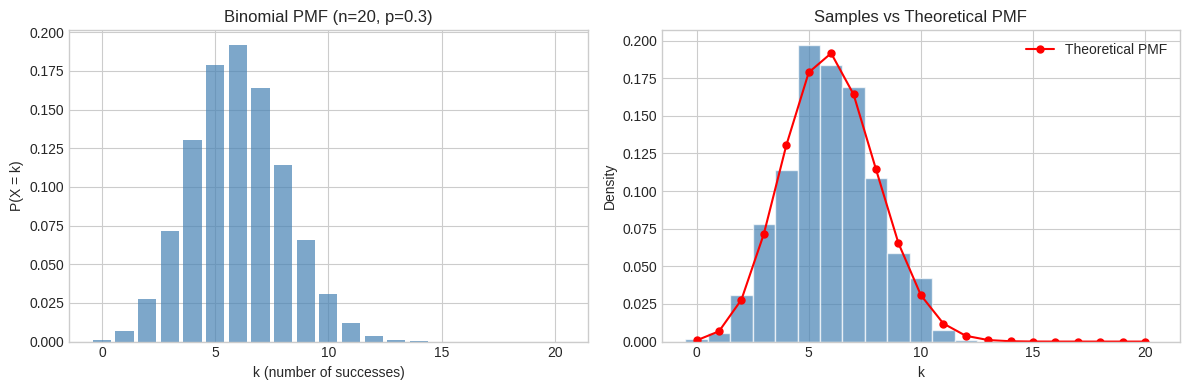
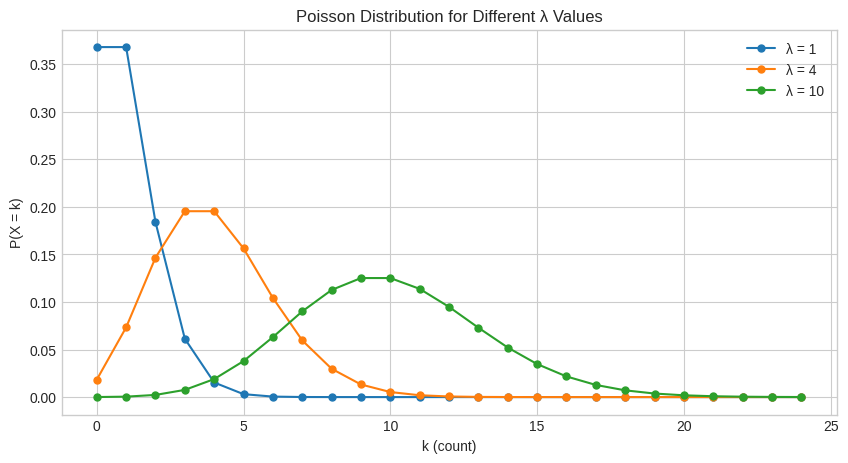
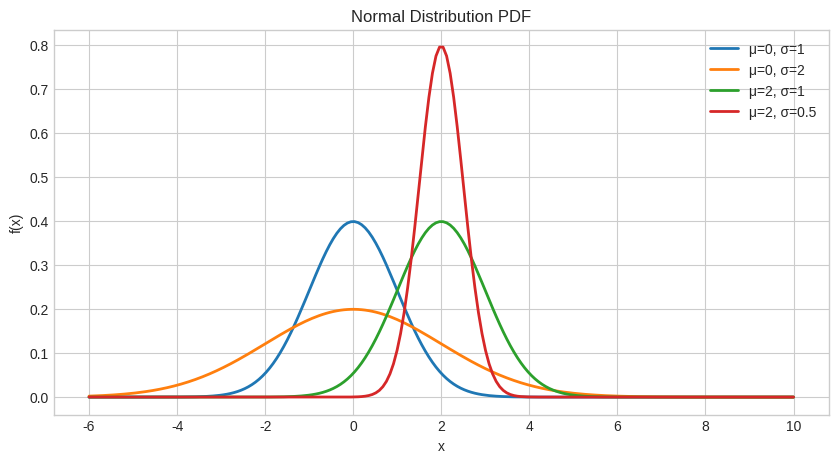
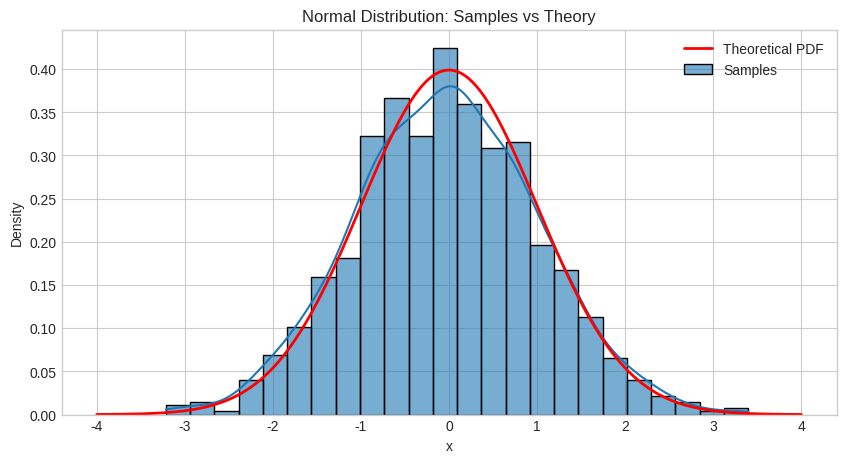
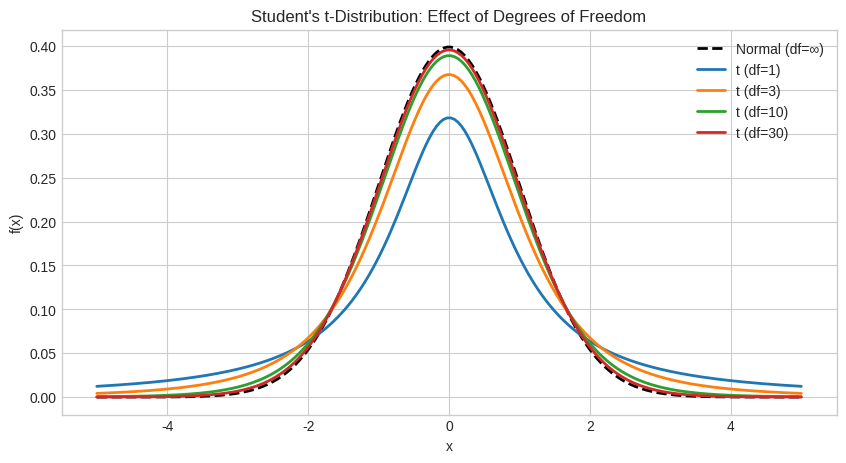
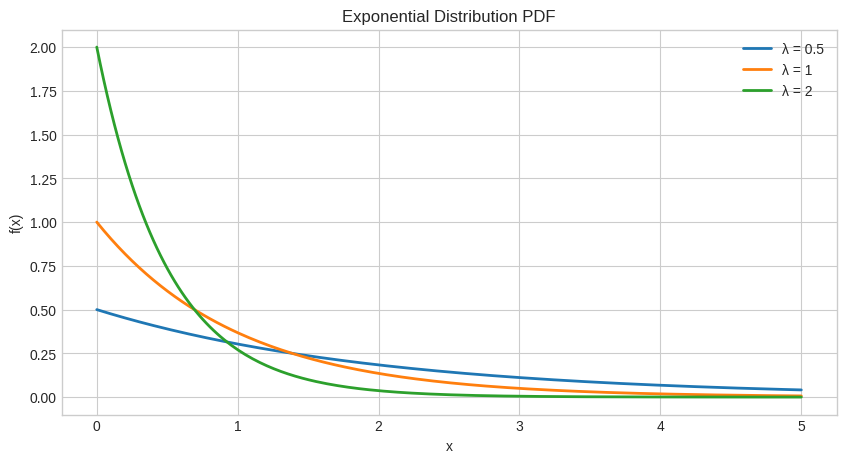
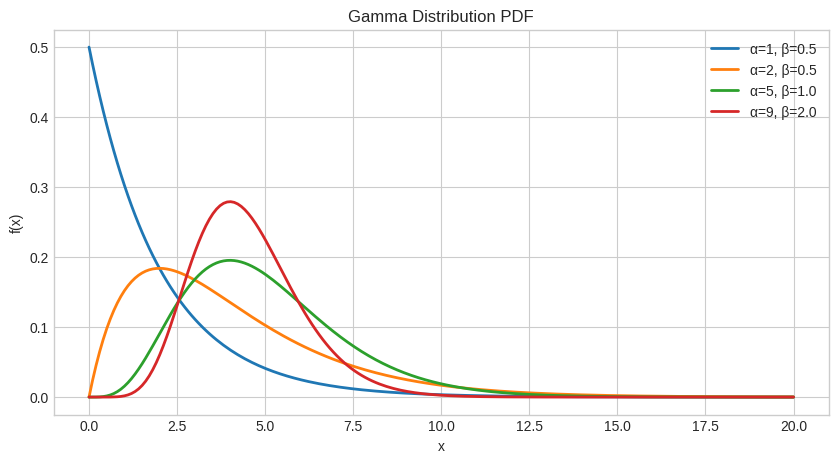
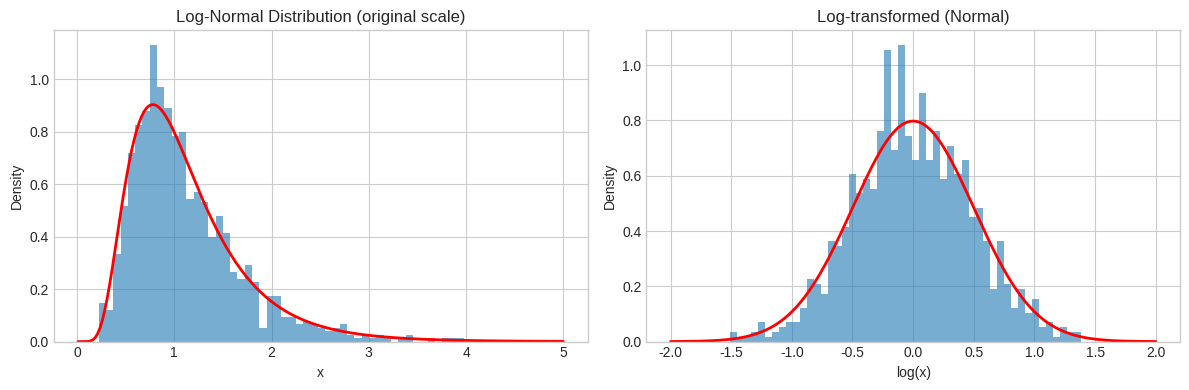
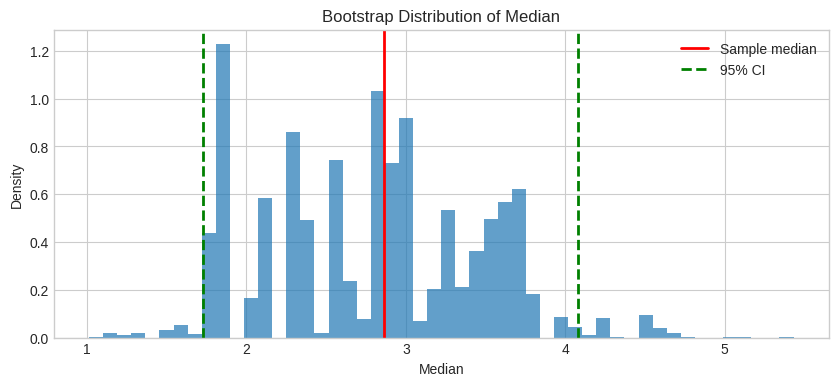
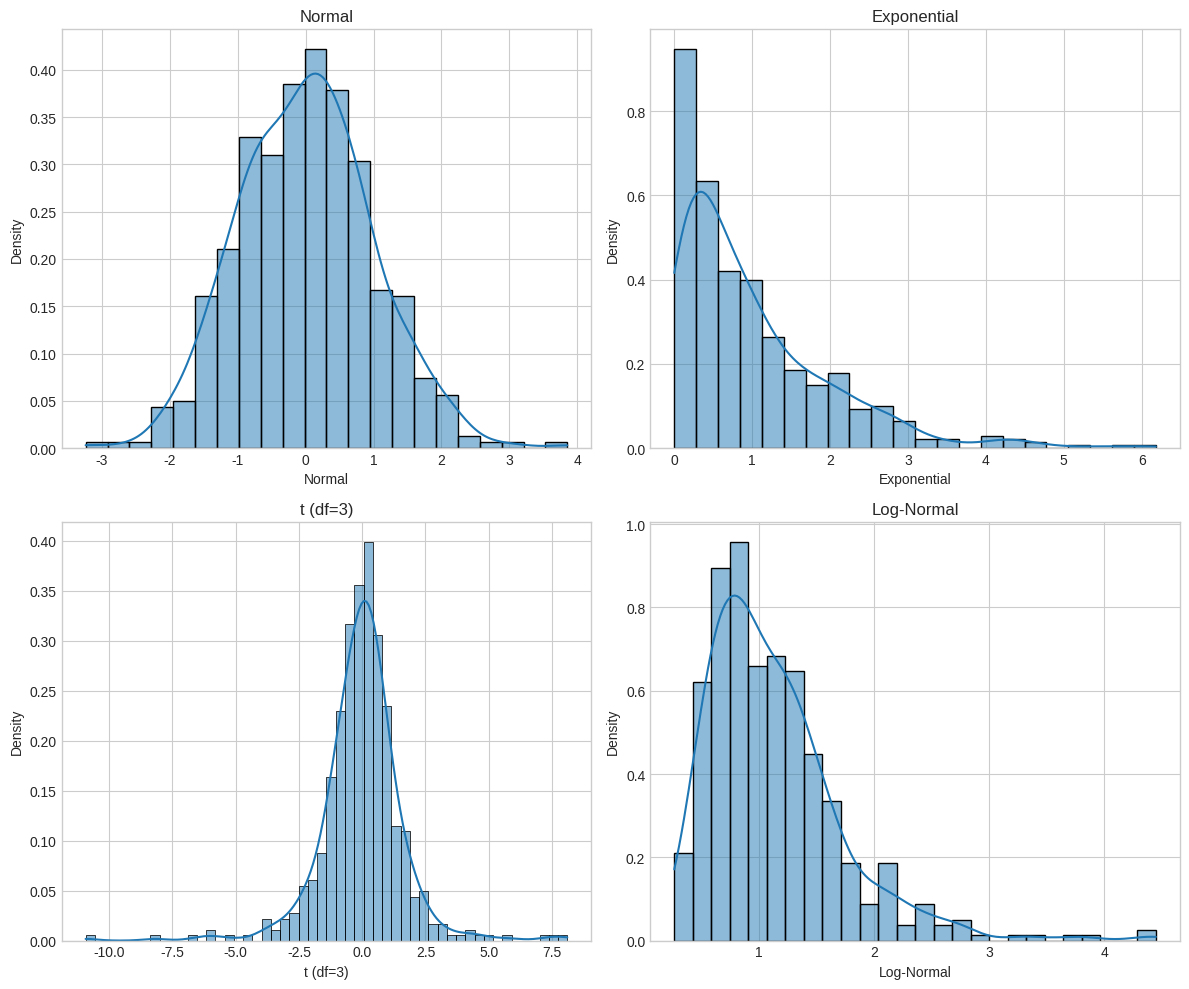
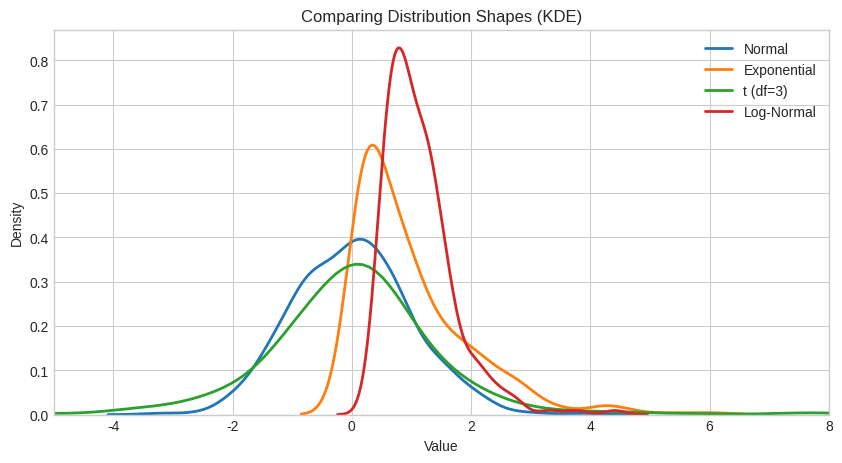
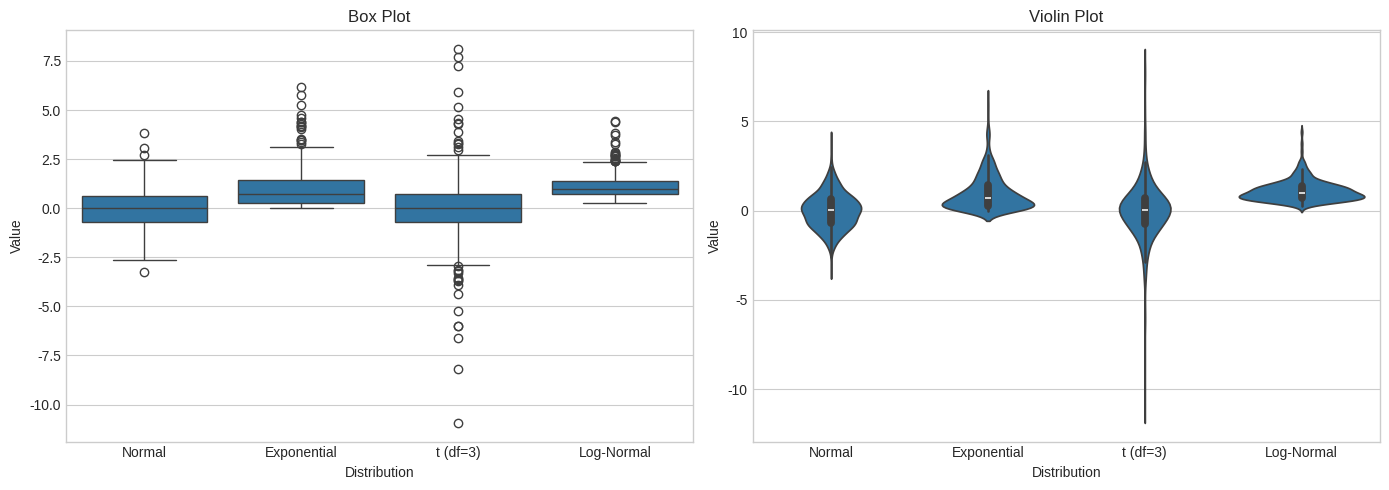
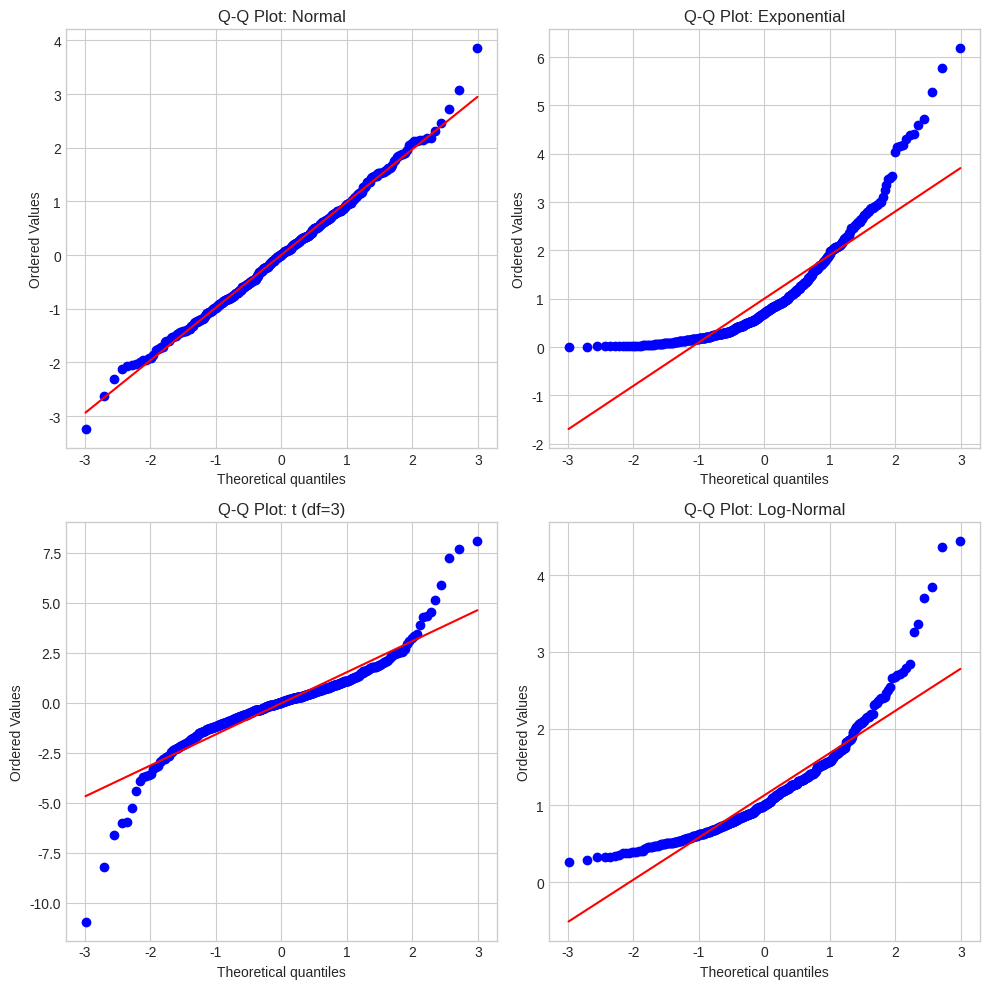
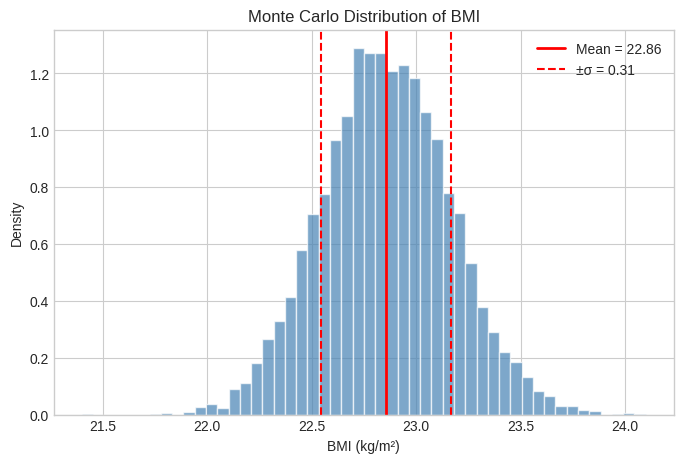

These figures' Python source, in order:
import pandas as pd
import numpy as np
import seaborn as sns
import matplotlib.pyplot as plt
from scipy import stats

# Set random seed for reproducibility
np.random.seed(42)

# Set style
plt.style.use('seaborn-v0_8-whitegrid')

# Create a normal distribution object with mean=0, std=1
normal_dist = stats.norm(loc=0, scale=1)

# Generate 1000 random samples
samples = normal_dist.rvs(size=1000)

print(f"Sample mean: {samples.mean():.4f}")
print(f"Sample std:  {samples.std():.4f}")
print(f"Theoretical mean: {normal_dist.mean():.4f}")
print(f"Theoretical std:  {normal_dist.std():.4f}")

# Evaluate PDF at specific points
x_values = np.array([-2, -1, 0, 1, 2])
pdf_values = normal_dist.pdf(x_values)
print("PDF values:")
for x, p in zip(x_values, pdf_values):
    print(f"  f({x:2d}) = {p:.4f}")

# CDF: Probability that X <= x
print(f"P(X <= 0) = {normal_dist.cdf(0):.4f}")
print(f"P(X <= 1.96) = {normal_dist.cdf(1.96):.4f}")

# PPF (quantile): What value gives P(X <= x) = q?
print(f"95th percentile: {normal_dist.ppf(0.95):.4f}")
print(f"97.5th percentile: {normal_dist.ppf(0.975):.4f}")

# Exercise 1.1: Normal distribution with mean=5, std=2
# YOUR CODE HERE

# Exercise 1.2: P(X <= 7)
# YOUR CODE HERE

# Exercise 1.3: 90th percentile
# YOUR CODE HERE

# Bernoulli distribution with p=0.7
bernoulli_dist = stats.bernoulli(p=0.7)

# Generate samples (coin flips)
samples = bernoulli_dist.rvs(size=1000)
print(f"Number of successes: {samples.sum()} out of 1000")
print(f"Empirical probability: {samples.mean():.3f}")
print(f"Theoretical mean: {bernoulli_dist.mean():.3f}")
print(f"Theoretical variance: {bernoulli_dist.var():.3f}")

# PMF: Probability mass function
print(f"P(X=0) = {bernoulli_dist.pmf(0):.3f}")
print(f"P(X=1) = {bernoulli_dist.pmf(1):.3f}")

# Binomial: n=20 trials, p=0.3 success probability
binom_dist = stats.binom(n=20, p=0.3)

# Generate samples
samples = binom_dist.rvs(size=1000)

# Theoretical vs empirical
print(f"Theoretical mean: {binom_dist.mean():.2f}")
print(f"Empirical mean: {samples.mean():.2f}")
print(f"Theoretical variance: {binom_dist.var():.2f}")
print(f"Empirical variance: {samples.var():.2f}")

# Visualize the PMF
k = np.arange(0, 21)
pmf = binom_dist.pmf(k)

fig, axes = plt.subplots(1, 2, figsize=(12, 4))

# PMF
axes[0].bar(k, pmf, color='steelblue', alpha=0.7)
axes[0].set_xlabel('k (number of successes)')
axes[0].set_ylabel('P(X = k)')
axes[0].set_title('Binomial PMF (n=20, p=0.3)')

# Histogram of samples
axes[1].hist(samples, bins=np.arange(-0.5, 21.5, 1), density=True, 
             color='steelblue', alpha=0.7, edgecolor='white')
axes[1].plot(k, pmf, 'ro-', markersize=5, label='Theoretical PMF')
axes[1].set_xlabel('k')
axes[1].set_ylabel('Density')
axes[1].set_title('Samples vs Theoretical PMF')
axes[1].legend()

plt.tight_layout()
plt.show()

# Poisson distribution with lambda=5
poisson_dist = stats.poisson(mu=5)

# Generate samples
samples = poisson_dist.rvs(size=1000)

print(f"Theoretical mean: {poisson_dist.mean():.2f}")
print(f"Empirical mean: {samples.mean():.2f}")
print(f"Theoretical variance: {poisson_dist.var():.2f}")
print(f"Empirical variance: {samples.var():.2f}")
print("\n→ Note: For Poisson, mean = variance = λ")

# Compare Poisson distributions with different lambda values
fig, ax = plt.subplots(figsize=(10, 5))

for lam in [1, 4, 10]:
    dist = stats.poisson(mu=lam)
    k = np.arange(0, 25)
    ax.plot(k, dist.pmf(k), 'o-', label=f'λ = {lam}', markersize=5)

ax.set_xlabel('k (count)')
ax.set_ylabel('P(X = k)')
ax.set_title('Poisson Distribution for Different λ Values')
ax.legend()
plt.show()

# Exercise 2.1: Binomial n=50, p=0.4
# YOUR CODE HERE

# Exercise 2.2: P(X=20) and P(X<=20)
# YOUR CODE HERE

# Exercise 2.3: Poisson PMF plot
# YOUR CODE HERE

# Exercise 2.4: RNA-seq reads problem
# YOUR CODE HERE

# Compare normal distributions with different parameters
fig, ax = plt.subplots(figsize=(10, 5))
x = np.linspace(-6, 10, 200)

params = [(0, 1), (0, 2), (2, 1), (2, 0.5)]
for mu, sigma in params:
    dist = stats.norm(loc=mu, scale=sigma)
    ax.plot(x, dist.pdf(x), label=f'μ={mu}, σ={sigma}', linewidth=2)

ax.set_xlabel('x')
ax.set_ylabel('f(x)')
ax.set_title('Normal Distribution PDF')
ax.legend()
plt.show()

# Visualize samples vs theoretical PDF using seaborn
normal_dist = stats.norm(loc=0, scale=1)
samples = normal_dist.rvs(size=1000)

fig, ax = plt.subplots(figsize=(10, 5))

# Histogram with KDE
sns.histplot(samples, stat='density', kde=True, ax=ax, alpha=0.6, label='Samples')

# Theoretical PDF
x = np.linspace(-4, 4, 200)
ax.plot(x, normal_dist.pdf(x), 'r-', linewidth=2, label='Theoretical PDF')

ax.set_xlabel('x')
ax.set_ylabel('Density')
ax.set_title('Normal Distribution: Samples vs Theory')
ax.legend()
plt.show()

# Compare t-distributions with different degrees of freedom
fig, ax = plt.subplots(figsize=(10, 5))
x = np.linspace(-5, 5, 200)

# Normal for reference
ax.plot(x, stats.norm.pdf(x), 'k--', linewidth=2, label='Normal (df=∞)')

for df in [1, 3, 10, 30]:
    t_dist = stats.t(df=df)
    ax.plot(x, t_dist.pdf(x), label=f't (df={df})', linewidth=2)

ax.set_xlabel('x')
ax.set_ylabel('f(x)')
ax.set_title("Student's t-Distribution: Effect of Degrees of Freedom")
ax.legend()
plt.show()

print("→ As df increases, t-distribution approaches normal distribution")
print("→ Lower df means heavier tails (more extreme values likely)")

# Exponential distribution (scale = 1/lambda)
# For lambda=2, scale=0.5
exp_dist = stats.expon(scale=0.5)  # lambda=2, mean=0.5

samples = exp_dist.rvs(size=1000)

print(f"Theoretical mean (1/λ): {exp_dist.mean():.3f}")
print(f"Empirical mean: {samples.mean():.3f}")
print(f"Theoretical variance (1/λ²): {exp_dist.var():.3f}")
print(f"Empirical variance: {samples.var():.3f}")

# Visualize exponential distributions
fig, ax = plt.subplots(figsize=(10, 5))
x = np.linspace(0, 5, 200)

for lam in [0.5, 1, 2]:
    dist = stats.expon(scale=1/lam)
    ax.plot(x, dist.pdf(x), label=f'λ = {lam}', linewidth=2)

ax.set_xlabel('x')
ax.set_ylabel('f(x)')
ax.set_title('Exponential Distribution PDF')
ax.legend()
plt.show()

# Gamma distribution: shape=a, scale=1/beta
# scipy uses: a (shape) and scale
fig, ax = plt.subplots(figsize=(10, 5))
x = np.linspace(0, 20, 200)

params = [(1, 2), (2, 2), (5, 1), (9, 0.5)]
for a, scale in params:
    dist = stats.gamma(a=a, scale=scale)
    ax.plot(x, dist.pdf(x), label=f'α={a}, β={1/scale:.1f}', linewidth=2)

ax.set_xlabel('x')
ax.set_ylabel('f(x)')
ax.set_title('Gamma Distribution PDF')
ax.legend()
plt.show()

print("→ α=1 gives exponential distribution")
print("→ Higher α gives more symmetric, bell-shaped curves")

# Log-normal: s=sigma of log(X), scale=exp(mu)
# If Y ~ N(mu, sigma²), then X = exp(Y) ~ LogNormal

fig, axes = plt.subplots(1, 2, figsize=(12, 4))

# Generate log-normal samples
mu, sigma = 0, 0.5
lognorm_dist = stats.lognorm(s=sigma, scale=np.exp(mu))
samples = lognorm_dist.rvs(size=1000)

# Plot on original scale
x = np.linspace(0.01, 5, 200)
axes[0].hist(samples, bins=50, density=True, alpha=0.6)
axes[0].plot(x, lognorm_dist.pdf(x), 'r-', linewidth=2, label='PDF')
axes[0].set_xlabel('x')
axes[0].set_ylabel('Density')
axes[0].set_title('Log-Normal Distribution (original scale)')

# Plot on log scale
log_samples = np.log(samples)
axes[1].hist(log_samples, bins=50, density=True, alpha=0.6)
x_log = np.linspace(-2, 2, 200)
axes[1].plot(x_log, stats.norm(mu, sigma).pdf(x_log), 'r-', linewidth=2)
axes[1].set_xlabel('log(x)')
axes[1].set_ylabel('Density')
axes[1].set_title('Log-transformed (Normal)')

plt.tight_layout()
plt.show()

print("→ Gene expression data often follows log-normal distribution")
print("→ Log-transformation makes it approximately normal")

# Exercise 3.1: t-distribution kurtosis
# Hint: Use stats.kurtosis() with fisher=False for regular kurtosis
# YOUR CODE HERE

# Exercise 3.2: Cell division probability
# Hint: scale = mean for exponential in scipy
# YOUR CODE HERE

# Exercise 3.3: Gamma distribution plot
# Hint: scale = 1/rate in scipy.stats.gamma
# YOUR CODE HERE

# Exercise 3.4: Log-normal gene expression
# YOUR CODE HERE

# Get all moments at once using stats()
distributions = {
    'Normal(0,1)': stats.norm(0, 1),
    't(df=5)': stats.t(df=5),
    'Exponential(λ=1)': stats.expon(scale=1),
    'Gamma(α=2, β=1)': stats.gamma(a=2, scale=1),
}

print(f"{'Distribution':<20} {'Mean':>8} {'Variance':>10} {'Skewness':>10} {'Kurtosis':>10}")
print("-" * 60)

for name, dist in distributions.items():
    m, v, s, k = dist.stats(moments='mvsk')
    print(f"{name:<20} {float(m):>8.3f} {float(v):>10.3f} {float(s):>10.3f} {float(k):>10.3f}")

print("\n→ Excess kurtosis shown (normal = 0)")
print("→ Positive skew = right tail; Positive kurtosis = heavy tails")

# Compute moments from sample data
samples = stats.gamma(a=2, scale=2).rvs(size=1000)

print("Sample moments:")
print(f"  Mean: {np.mean(samples):.3f}")
print(f"  Variance: {np.var(samples, ddof=1):.3f}")
print(f"  Skewness: {stats.skew(samples):.3f}")
print(f"  Kurtosis (excess): {stats.kurtosis(samples):.3f}")

# Exercise 4.1: Compare moments
# YOUR CODE HERE

# Exercise 4.2: Log-normal moments
# YOUR CODE HERE

# Generate sample data
np.random.seed(42)
sample = stats.norm(loc=100, scale=15).rvs(size=30)

# Compute CI for the mean
n = len(sample)
mean = np.mean(sample)
se = stats.sem(sample)  # Standard error of the mean
confidence = 0.95

# Method 1: Using t.interval()
ci = stats.t.interval(confidence, df=n-1, loc=mean, scale=se)
print(f"95% CI for mean: ({ci[0]:.2f}, {ci[1]:.2f})")
print(f"Sample mean: {mean:.2f}")
print(f"True mean: 100")

# Method 2: Manual calculation
alpha = 1 - confidence
t_crit = stats.t.ppf(1 - alpha/2, df=n-1)
margin = t_crit * se

print(f"t-critical value: {t_crit:.3f}")
print(f"Margin of error: {margin:.2f}")
print(f"95% CI: ({mean - margin:.2f}, {mean + margin:.2f})")

# Example: 23 successes out of 100 trials
successes = 23
n = 100
p_hat = successes / n
confidence = 0.95
z = stats.norm.ppf(1 - (1 - confidence) / 2)

# Wald interval
se = np.sqrt(p_hat * (1 - p_hat) / n)
ci_wald = (p_hat - z * se, p_hat + z * se)
print(f"Wald 95% CI: ({ci_wald[0]:.3f}, {ci_wald[1]:.3f})")

# Wilson score interval (better for small n or extreme p)
def wilson_ci(successes, n, confidence=0.95):
    z = stats.norm.ppf(1 - (1 - confidence) / 2)
    p_hat = successes / n
    denominator = 1 + z**2 / n
    center = (p_hat + z**2 / (2*n)) / denominator
    margin = z * np.sqrt((p_hat * (1 - p_hat) + z**2 / (4*n)) / n) / denominator
    return (center - margin, center + margin)

ci_wilson = wilson_ci(successes, n)
print(f"Wilson 95% CI: ({ci_wilson[0]:.3f}, {ci_wilson[1]:.3f})")

# Observed count: 15 events
observed = 15
confidence = 0.95
alpha = 1 - confidence

# Exact CI using chi-square relationship
lower = stats.chi2.ppf(alpha/2, 2*observed) / 2
upper = stats.chi2.ppf(1 - alpha/2, 2*(observed + 1)) / 2

print(f"Observed count: {observed}")
print(f"95% CI for λ: ({lower:.2f}, {upper:.2f})")

# Bootstrap CI for the median
np.random.seed(42)
sample = stats.expon(scale=5).rvs(size=50)  # Skewed data

def bootstrap_ci(data, statistic, n_bootstrap=10000, confidence=0.95):
    """Compute bootstrap percentile confidence interval."""
    n = len(data)
    boot_stats = np.zeros(n_bootstrap)
    
    for i in range(n_bootstrap):
        boot_sample = np.random.choice(data, size=n, replace=True)
        boot_stats[i] = statistic(boot_sample)
    
    alpha = 1 - confidence
    lower = np.percentile(boot_stats, 100 * alpha / 2)
    upper = np.percentile(boot_stats, 100 * (1 - alpha / 2))
    
    return lower, upper, boot_stats

# CI for median
lower, upper, boot_medians = bootstrap_ci(sample, np.median)
print(f"Sample median: {np.median(sample):.3f}")
print(f"Bootstrap 95% CI for median: ({lower:.3f}, {upper:.3f})")

# CI for mean (for comparison with t-interval)
lower_mean, upper_mean, _ = bootstrap_ci(sample, np.mean)
t_ci = stats.t.interval(0.95, df=len(sample)-1, loc=np.mean(sample), scale=stats.sem(sample))
print(f"\nBootstrap 95% CI for mean: ({lower_mean:.3f}, {upper_mean:.3f})")
print(f"t-interval 95% CI for mean: ({t_ci[0]:.3f}, {t_ci[1]:.3f})")

# Visualize bootstrap distribution
fig, ax = plt.subplots(figsize=(10, 4))
ax.hist(boot_medians, bins=50, density=True, alpha=0.7)
ax.axvline(np.median(sample), color='red', linestyle='-', linewidth=2, label='Sample median')
ax.axvline(lower, color='green', linestyle='--', linewidth=2, label='95% CI')
ax.axvline(upper, color='green', linestyle='--', linewidth=2)
ax.set_xlabel('Median')
ax.set_ylabel('Density')
ax.set_title('Bootstrap Distribution of Median')
ax.legend()
plt.show()

# Exercise 5.1: t-interval for mean
# YOUR CODE HERE

# Exercise 5.2: Wald and Wilson CIs for proportion
# YOUR CODE HERE

# Exercise 5.3: Poisson CI
# YOUR CODE HERE

# Exercise 5.4: Bootstrap CI for variance
# YOUR CODE HERE

# Generate data from different distributions
np.random.seed(42)
data = pd.DataFrame({
    'Normal': stats.norm(0, 1).rvs(500),
    'Exponential': stats.expon(scale=1).rvs(500),
    't (df=3)': stats.t(df=3).rvs(500),
    'Log-Normal': stats.lognorm(s=0.5).rvs(500)
})

# Histograms
fig, axes = plt.subplots(2, 2, figsize=(12, 10))
for ax, col in zip(axes.flat, data.columns):
    sns.histplot(data[col], kde=True, ax=ax, stat='density')
    ax.set_title(col)
plt.tight_layout()
plt.show()

# KDE plots for comparison
fig, ax = plt.subplots(figsize=(10, 5))
for col in data.columns:
    sns.kdeplot(data[col], ax=ax, label=col, linewidth=2)
ax.set_xlabel('Value')
ax.set_title('Comparing Distribution Shapes (KDE)')
ax.legend()
ax.set_xlim(-5, 8)
plt.show()

# Box plots and violin plots
data_long = data.melt(var_name='Distribution', value_name='Value')

fig, axes = plt.subplots(1, 2, figsize=(14, 5))

sns.boxplot(data=data_long, x='Distribution', y='Value', ax=axes[0])
axes[0].set_title('Box Plot')

sns.violinplot(data=data_long, x='Distribution', y='Value', ax=axes[1])
axes[1].set_title('Violin Plot')

plt.tight_layout()
plt.show()

# Q-Q plot to check normality
fig, axes = plt.subplots(2, 2, figsize=(10, 10))

for ax, col in zip(axes.flat, data.columns):
    stats.probplot(data[col], dist='norm', plot=ax)
    ax.set_title(f'Q-Q Plot: {col}')

plt.tight_layout()
plt.show()

print("→ Points on diagonal = normally distributed")
print("→ Curved tails = skewed or heavy-tailed distribution")

# Exercise 6.1: KDE comparison
# YOUR CODE HERE

# Exercise 6.2: Q-Q plots
# YOUR CODE HERE

# Exercise 6.3: Histograms with theoretical PDFs
# YOUR CODE HERE

# Monte Carlo error propagation for BMI
np.random.seed(42)
n_samples = 10000

# Measurements with uncertainty
weight = 70.0  # kg
sigma_weight = 0.5  # kg
height = 1.75  # m
sigma_height = 0.01  # m

# Sample from input distributions
weight_samples = stats.norm(loc=weight, scale=sigma_weight).rvs(n_samples)
height_samples = stats.norm(loc=height, scale=sigma_height).rvs(n_samples)

# Compute BMI for each sample
bmi_samples = weight_samples / (height_samples**2)

# Statistics
bmi_mc_mean = np.mean(bmi_samples)
bmi_mc_std = np.std(bmi_samples)

print("Monte Carlo Error Propagation:")
print(f"BMI = {bmi_mc_mean:.2f} ± {bmi_mc_std:.2f} kg/m²")
print(f"Relative uncertainty: {100*bmi_mc_std/bmi_mc_mean:.1f}%")

# Visualize
fig, ax = plt.subplots(figsize=(8, 5))
ax.hist(bmi_samples, bins=50, density=True, alpha=0.7, color='steelblue', edgecolor='white')
ax.axvline(bmi_mc_mean, color='red', linewidth=2, label=f'Mean = {bmi_mc_mean:.2f}')
ax.axvline(bmi_mc_mean - bmi_mc_std, color='red', linestyle='--', label=f'±σ = {bmi_mc_std:.2f}')
ax.axvline(bmi_mc_mean + bmi_mc_std, color='red', linestyle='--')
ax.set_xlabel('BMI (kg/m²)')
ax.set_ylabel('Density')
ax.set_title('Monte Carlo Distribution of BMI')
ax.legend()
plt.show()

# Exercise 7.1: Your solution here


# Exercise 7.2: Your solution here
